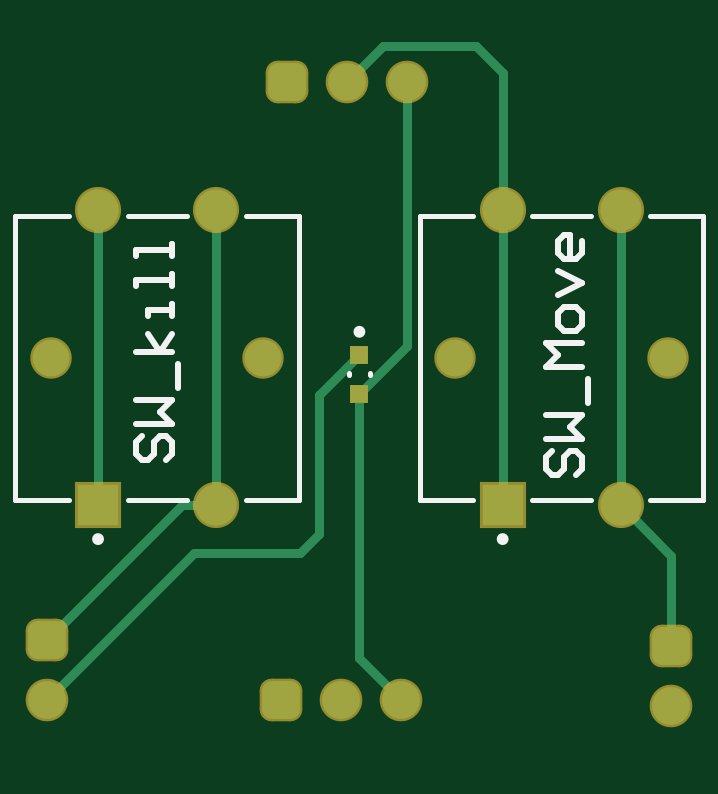
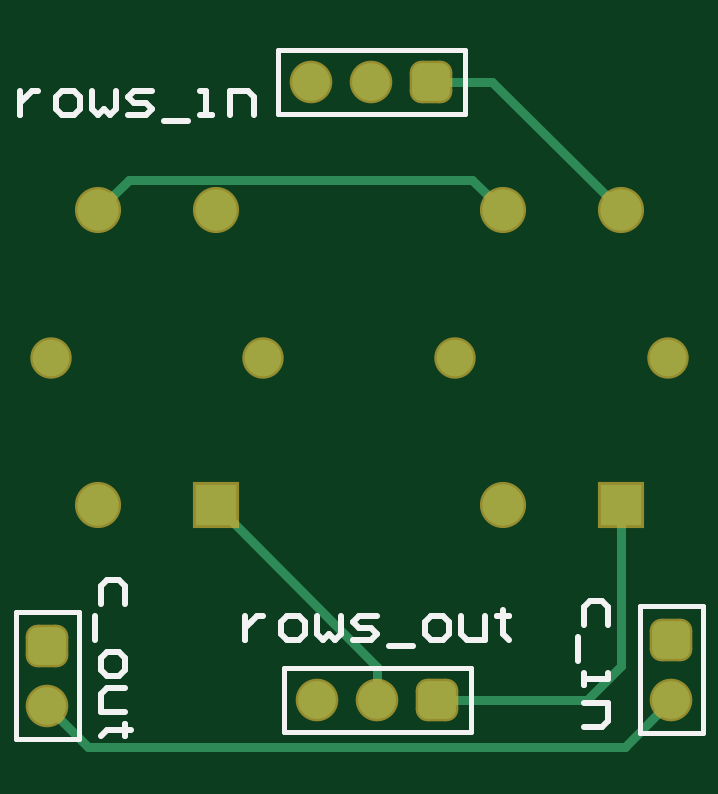
Circuit board: 9 layer files. Board 26.4 x 29.6 mm.
- bottom_copper: Monster_Tile.GBL (1931 bytes)
- bottom_silk: Monster_Tile.GBO (2812 bytes)
- paste: Monster_Tile.GBP (270 bytes)
- bottom_mask: Monster_Tile.GBS (1614 bytes)
- outline: Monster_Tile.GM1 (271 bytes)
- top_copper: Monster_Tile.GTL (2291 bytes)
- top_silk: Monster_Tile.GTO (2281 bytes)
- paste: Monster_Tile.GTP (338 bytes)
- top_mask: Monster_Tile.GTS (1685 bytes)

=== bottom_copper: Monster_Tile.GBL (1931 bytes, source withheld) ===
=== bottom_silk: Monster_Tile.GBO ===
G04*
G04 #@! TF.GenerationSoftware,Altium Limited,Altium Designer,24.1.2 (44)*
G04*
G04 Layer_Color=35253*
%FSLAX44Y44*%
%MOMM*%
G71*
G04*
G04 #@! TF.SameCoordinates,F4167936-B6C4-4533-BD87-858211744F6C*
G04*
G04*
G04 #@! TF.FilePolarity,Positive*
G04*
G01*
G75*
%ADD11C,0.2000*%
%ADD12C,0.2540*%
D11*
X305550Y11200D02*
Y65000D01*
X278650D02*
X305550D01*
X278650Y11200D02*
Y65000D01*
Y11200D02*
X305550D01*
X41390Y13740D02*
Y67540D01*
X14490D02*
X41390D01*
X14490Y13740D02*
Y67540D01*
Y13740D02*
X41390D01*
X194540Y276110D02*
Y303010D01*
X115340Y276110D02*
X194540D01*
X115340D02*
Y303010D01*
X194540D01*
X192000Y14490D02*
Y41390D01*
X112800Y14490D02*
X192000D01*
X112800D02*
Y41390D01*
X192000D01*
D12*
X208262Y63498D02*
Y53342D01*
Y58420D01*
X205723Y60959D01*
X203184Y63498D01*
X200644D01*
X190488Y53342D02*
X185409D01*
X182870Y55881D01*
Y60959D01*
X185409Y63498D01*
X190488D01*
X193027Y60959D01*
Y55881D01*
X190488Y53342D01*
X177792Y63498D02*
Y55881D01*
X175253Y53342D01*
X172713Y55881D01*
X170174Y53342D01*
X167635Y55881D01*
Y63498D01*
X162557Y53342D02*
X154939D01*
X152400Y55881D01*
X154939Y58420D01*
X160018D01*
X162557Y60959D01*
X160018Y63498D01*
X152400D01*
X147322Y50802D02*
X137165D01*
X129547Y53342D02*
X124469D01*
X121930Y55881D01*
Y60959D01*
X124469Y63498D01*
X129547D01*
X132087Y60959D01*
Y55881D01*
X129547Y53342D01*
X116852Y63498D02*
Y55881D01*
X114312Y53342D01*
X106695D01*
Y63498D01*
X99077Y66038D02*
Y63498D01*
X101616D01*
X96538D01*
X99077D01*
Y55881D01*
X96538Y53342D01*
X303514Y285749D02*
Y275592D01*
Y280670D01*
X300975Y283210D01*
X298436Y285749D01*
X295896D01*
X285740Y275592D02*
X280661D01*
X278122Y278131D01*
Y283210D01*
X280661Y285749D01*
X285740D01*
X288279Y283210D01*
Y278131D01*
X285740Y275592D01*
X273044Y285749D02*
Y278131D01*
X270505Y275592D01*
X267966Y278131D01*
X265426Y275592D01*
X262887Y278131D01*
Y285749D01*
X257809Y275592D02*
X250191D01*
X247652Y278131D01*
X250191Y280670D01*
X255270D01*
X257809Y283210D01*
X255270Y285749D01*
X247652D01*
X242574Y273053D02*
X232417D01*
X227339Y275592D02*
X222260D01*
X224799D01*
Y285749D01*
X227339D01*
X214643Y275592D02*
Y285749D01*
X207025D01*
X204486Y283210D01*
Y275592D01*
X259082Y68573D02*
Y76190D01*
X261621Y78729D01*
X266699D01*
X269238Y76190D01*
Y68573D01*
X271777Y63494D02*
Y53337D01*
X269238Y45720D02*
Y40642D01*
X266699Y38102D01*
X261621D01*
X259082Y40642D01*
Y45720D01*
X261621Y48259D01*
X266699D01*
X269238Y45720D01*
X259082Y33024D02*
X266699D01*
X269238Y30485D01*
Y22867D01*
X259082D01*
X256542Y15250D02*
X259082D01*
Y17789D01*
Y12711D01*
Y15250D01*
X266699D01*
X269238Y12711D01*
X54611Y59685D02*
Y67302D01*
X57150Y69841D01*
X62229D01*
X64768Y67302D01*
Y59685D01*
X67307Y54606D02*
Y44450D01*
X64768Y39371D02*
Y34293D01*
Y36832D01*
X54611D01*
Y39371D01*
X64768Y26675D02*
X54611D01*
Y19058D01*
X57150Y16519D01*
X64768D01*
M02*

=== paste: Monster_Tile.GBP ===
G04*
G04 #@! TF.GenerationSoftware,Altium Limited,Altium Designer,24.1.2 (44)*
G04*
G04 Layer_Color=3093212*
%FSLAX44Y44*%
%MOMM*%
G71*
G04*
G04 #@! TF.SameCoordinates,F4167936-B6C4-4533-BD87-858211744F6C*
G04*
G04*
G04 #@! TF.FilePolarity,Positive*
G04*
G01*
G75*
M02*

=== bottom_mask: Monster_Tile.GBS (1614 bytes, source withheld) ===
=== outline: Monster_Tile.GM1 ===
G04*
G04 #@! TF.GenerationSoftware,Altium Limited,Altium Designer,24.1.2 (44)*
G04*
G04 Layer_Color=10636874*
%FSLAX44Y44*%
%MOMM*%
G71*
G04*
G04 #@! TF.SameCoordinates,C520DBBF-9C43-4C96-BD75-CFC822073104*
G04*
G04*
G04 #@! TF.FilePolarity,Positive*
G04*
G01*
G75*
M02*

=== top_copper: Monster_Tile.GTL (2291 bytes, source withheld) ===
=== top_silk: Monster_Tile.GTO ===
G04*
G04 #@! TF.GenerationSoftware,Altium Limited,Altium Designer,24.1.2 (44)*
G04*
G04 Layer_Color=10002730*
%FSLAX44Y44*%
%MOMM*%
G71*
G04*
G04 #@! TF.SameCoordinates,F4167936-B6C4-4533-BD87-858211744F6C*
G04*
G04*
G04 #@! TF.FilePolarity,Positive*
G04*
G01*
G75*
%ADD10C,0.2500*%
%ADD11C,0.2000*%
%ADD12C,0.2540*%
D10*
X221910Y95970D02*
G03*
X221910Y95970I-1250J0D01*
G01*
X50630D02*
G03*
X50630Y95970I-1250J0D01*
G01*
X161270Y183730D02*
G03*
X161270Y183730I-1250J0D01*
G01*
D11*
X233160Y232720D02*
X258160D01*
X233160Y112720D02*
X258160D01*
X283160D02*
X305660D01*
X283160Y232720D02*
X305660D01*
X185660Y112720D02*
X208160D01*
X305660D02*
Y232720D01*
X185660D02*
X208160D01*
X185660Y112720D02*
Y232720D01*
X61880D02*
X86880D01*
X61880Y112720D02*
X86880D01*
X111880D02*
X134380D01*
X111880Y232720D02*
X134380D01*
X14380Y112720D02*
X36880D01*
X134380D02*
Y232720D01*
X14380D02*
X36880D01*
X14380Y112720D02*
Y232720D01*
X155520Y165230D02*
Y166230D01*
X164520Y165230D02*
Y166230D01*
D12*
X241452Y133093D02*
X238913Y130554D01*
Y125476D01*
X241452Y122936D01*
X243991D01*
X246530Y125476D01*
Y130554D01*
X249070Y133093D01*
X251609D01*
X254148Y130554D01*
Y125476D01*
X251609Y122936D01*
X238913Y138172D02*
X254148D01*
X249070Y143250D01*
X254148Y148328D01*
X238913D01*
X256687Y153407D02*
Y163563D01*
X254148Y168642D02*
X238913D01*
X243991Y173720D01*
X238913Y178798D01*
X254148D01*
Y186416D02*
Y191494D01*
X251609Y194033D01*
X246530D01*
X243991Y191494D01*
Y186416D01*
X246530Y183877D01*
X251609D01*
X254148Y186416D01*
X243991Y199112D02*
X254148Y204190D01*
X243991Y209268D01*
X254148Y221964D02*
Y216886D01*
X251609Y214347D01*
X246530D01*
X243991Y216886D01*
Y221964D01*
X246530Y224504D01*
X249070D01*
Y214347D01*
X68032Y139712D02*
X65493Y137172D01*
Y132094D01*
X68032Y129555D01*
X70571D01*
X73110Y132094D01*
Y137172D01*
X75650Y139712D01*
X78189D01*
X80728Y137172D01*
Y132094D01*
X78189Y129555D01*
X65493Y144790D02*
X80728D01*
X75650Y149868D01*
X80728Y154947D01*
X65493D01*
X83267Y160025D02*
Y170182D01*
X80728Y175260D02*
X65493D01*
X75650D02*
X70571Y182878D01*
X75650Y175260D02*
X80728Y182878D01*
Y190495D02*
Y195573D01*
Y193034D01*
X70571D01*
Y190495D01*
X80728Y203191D02*
Y208269D01*
Y205730D01*
X65493D01*
Y203191D01*
X80728Y215887D02*
Y220965D01*
Y218426D01*
X65493D01*
Y215887D01*
M02*

=== paste: Monster_Tile.GTP ===
G04*
G04 #@! TF.GenerationSoftware,Altium Limited,Altium Designer,24.1.2 (44)*
G04*
G04 Layer_Color=39301*
%FSLAX44Y44*%
%MOMM*%
G71*
G04*
G04 #@! TF.SameCoordinates,F4167936-B6C4-4533-BD87-858211744F6C*
G04*
G04*
G04 #@! TF.FilePolarity,Positive*
G04*
G01*
G75*
%ADD13R,0.8000X0.8000*%
D13*
X160020Y157480D02*
D03*
Y173980D02*
D03*
M02*

=== top_mask: Monster_Tile.GTS (1685 bytes, source withheld) ===
